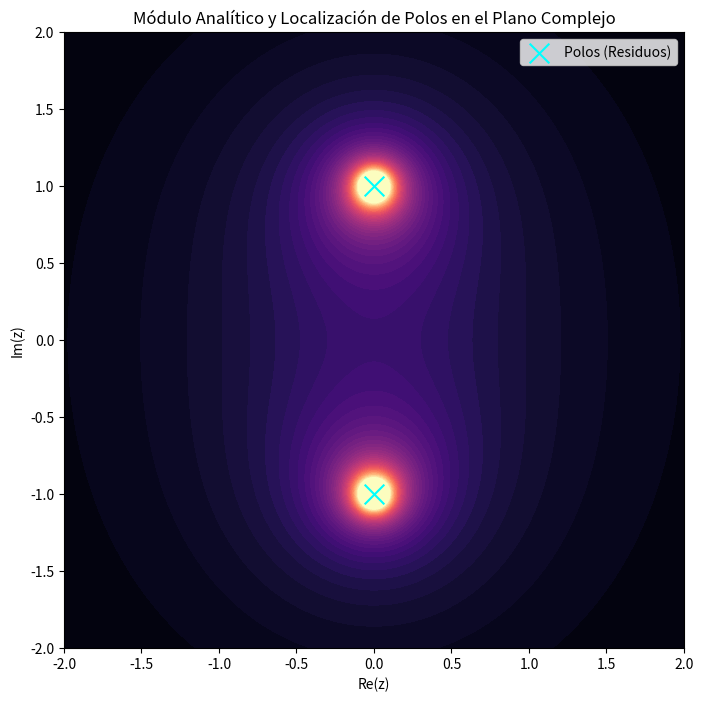

This chart was generated by the following Python code:
%matplotlib inline
import numpy as np
import matplotlib.pyplot as plt

x = np.linspace(-2, 2, 200)
y = np.linspace(-2, 2, 200)
X, Y = np.meshgrid(x, y)
Z = X + 1j*Y

# Función con polos en i y -i: f(z) = 1 / (z^2 + 1)
W = 1 / (Z**2 + 1)

plt.figure(figsize=(8,8))
plt.contourf(X, Y, np.abs(W), levels=np.linspace(0, 5, 50), cmap='magma', extend='max')
plt.scatter([0, 0], [1, -1], color='cyan', marker='x', s=200, label='Polos (Residuos)')
plt.title('Módulo Analítico y Localización de Polos en el Plano Complejo')
plt.legend()
plt.xlabel('Re(z)')
plt.ylabel('Im(z)')
plt.show()
